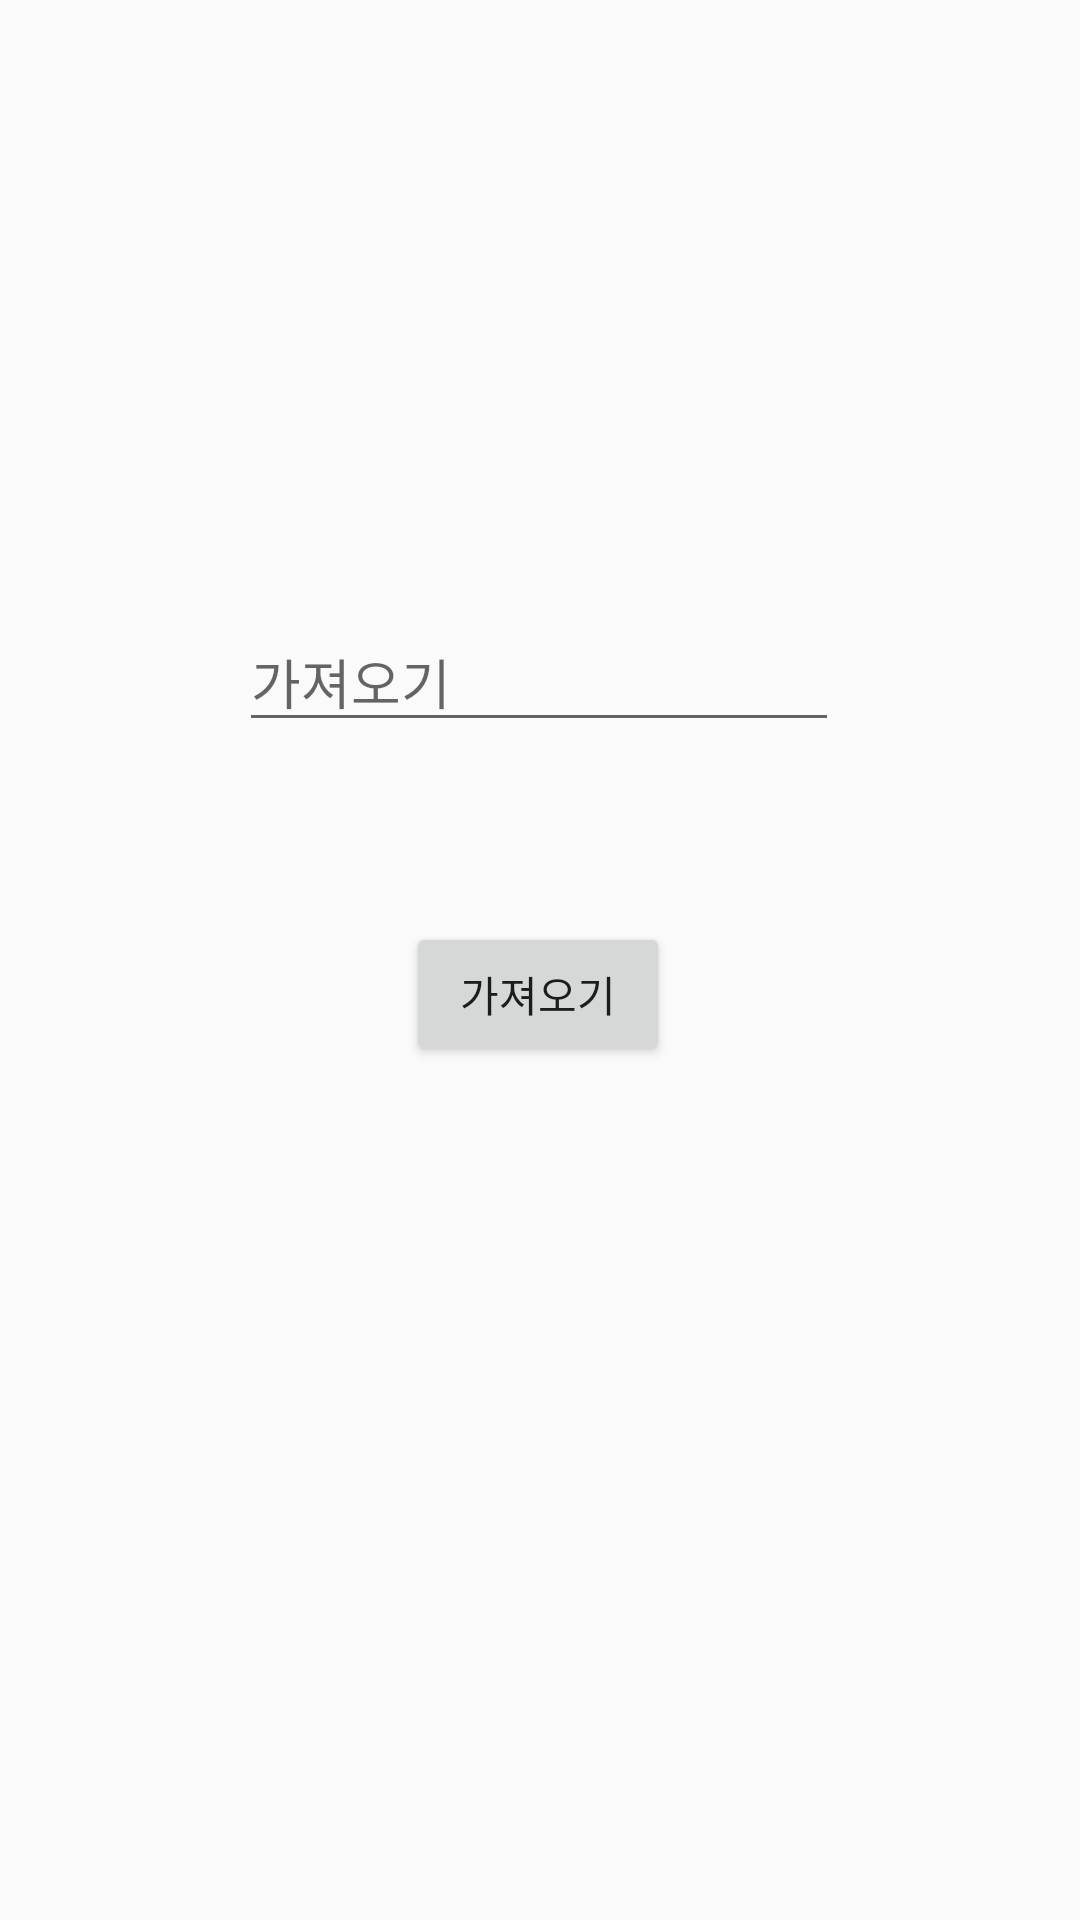

Reconstruct the res/layout file that produces this screen, plus the resources it refers to.
<!-- AndroidManifest.xml: application theme Theme.SuperCart -->
<!-- res/layout/firestoretest.xml -->
<?xml version="1.0" encoding="utf-8"?>
<androidx.constraintlayout.widget.ConstraintLayout xmlns:android="http://schemas.android.com/apk/res/android"
    xmlns:app="http://schemas.android.com/apk/res-auto"
    android:layout_width="match_parent"
    android:layout_height="match_parent"
    xmlns:tools="http://schemas.android.com/tools"
    tools:context=".FireStoretestActivity">

    <EditText
        android:id="@+id/find2"
        android:layout_width="200dp"
        android:layout_height="wrap_content"
        android:layout_marginTop="204dp"
        android:hint="가져오기"
        app:layout_constraintEnd_toEndOf="parent"
        app:layout_constraintHorizontal_bias="0.497"
        app:layout_constraintStart_toStartOf="parent"
        app:layout_constraintTop_toTopOf="parent" />

    <Button
        android:id="@+id/findbtn2"
        android:layout_width="wrap_content"
        android:layout_height="wrap_content"
        android:layout_marginTop="60dp"
        android:text="가져오기"
        app:layout_constraintEnd_toEndOf="parent"
        app:layout_constraintHorizontal_bias="0.498"
        app:layout_constraintStart_toStartOf="parent"
        app:layout_constraintTop_toBottomOf="@+id/find2" />

    <TextView
        android:id="@+id/testdata"
        android:layout_width="wrap_content"
        android:layout_height="wrap_content"
        android:layout_marginTop="184dp"
        app:layout_constraintEnd_toEndOf="parent"
        app:layout_constraintStart_toStartOf="parent"
        app:layout_constraintTop_toBottomOf="@+id/find2" />

</androidx.constraintlayout.widget.ConstraintLayout>
<!-- resources referenced by this layout -->
<resources>
  <style name="Theme.SuperCart" parent="Theme.AppCompat.Light">
          <item name="colorPrimary">#FFEB3B</item>
          <item name="colorPrimaryDark">#FFEB3B</item>
          <item name="colorAccent">#03A9F4</item>
  
          <item name="windowActionBar">false</item>
          <item name="windowNoTitle">true</item>
          <item name="android:windowFullscreen">false</item>
      </style>
</resources>
